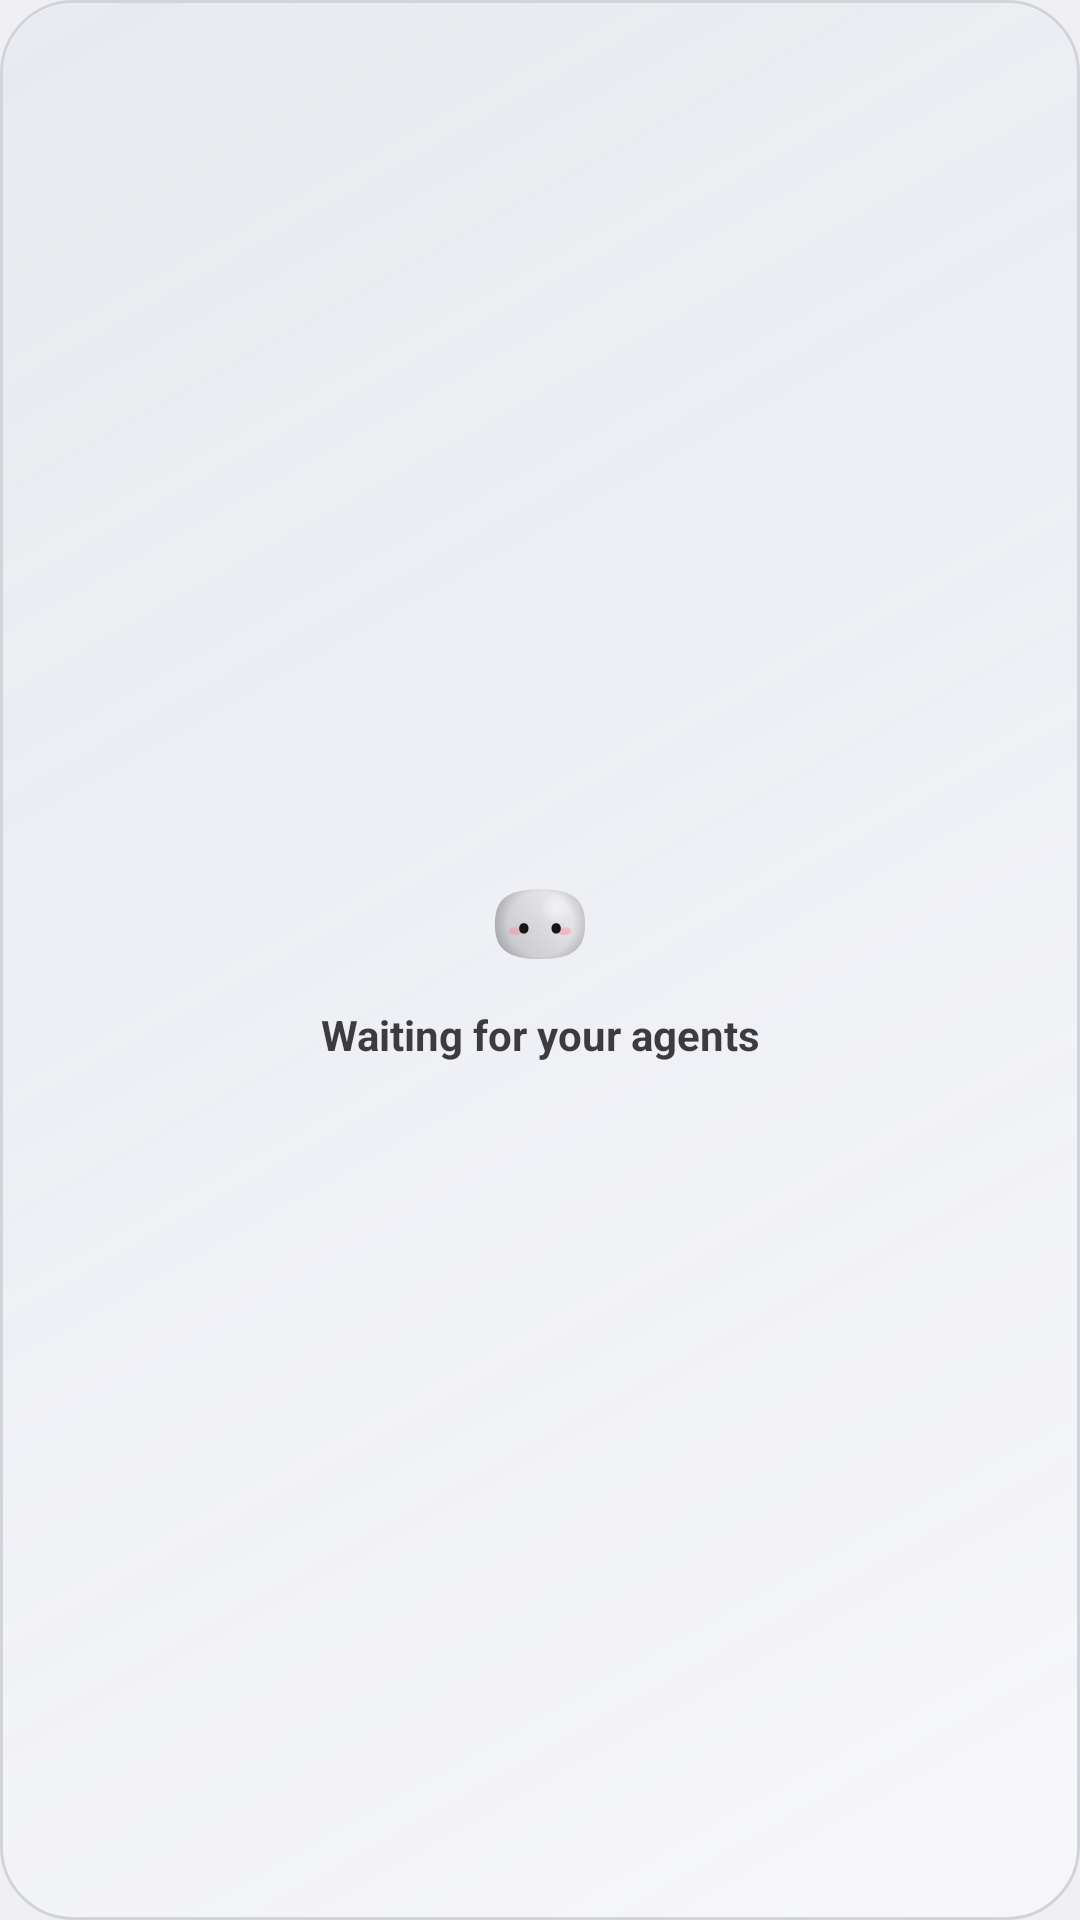

Reconstruct the res/layout file that produces this screen, plus the resources it refers to.
<!-- AndroidManifest.xml: application theme Theme.Coucou -->
<!-- res/layout/widget_ring.xml -->
<?xml version="1.0" encoding="utf-8"?>
<FrameLayout xmlns:android="http://schemas.android.com/apk/res/android"
    android:id="@+id/ring_root"
    android:layout_width="match_parent"
    android:layout_height="match_parent"
    android:background="@drawable/widget_card">

    <FrameLayout
        android:id="@+id/ring_tint"
        android:layout_width="match_parent"
        android:layout_height="match_parent"
        android:layout_margin="1dp"
        android:background="@drawable/widget_tint_muted" />

    <LinearLayout
        android:layout_width="match_parent"
        android:layout_height="match_parent"
        android:gravity="center"
        android:orientation="vertical"
        android:padding="10dp">

        <FrameLayout
            android:id="@+id/ring_area"
            android:visibility="gone"
            android:layout_width="match_parent"
            android:layout_height="0dp"
            android:layout_weight="1">

            <ImageView
                android:id="@+id/ring_image"
                android:contentDescription="@string/widget_ring_label"
                android:layout_width="match_parent"
                android:layout_height="match_parent"
                android:scaleType="fitCenter" />

            <TextView
                android:id="@+id/ring_pct"
                android:layout_width="match_parent"
                android:layout_height="match_parent"
                android:gravity="center"
                android:maxLines="1"
                android:textColor="@color/widget_text"
                android:textSize="@dimen/widget_text_pct" />

            <TextView
                android:id="@+id/ring_pct_big"
                android:layout_width="match_parent"
                android:layout_height="match_parent"
                android:gravity="center"
                android:maxLines="1"
                android:textColor="@color/widget_text"
                android:textSize="@dimen/widget_text_ring_big"
                android:textStyle="bold"
                android:visibility="gone" />
        </FrameLayout>

        <TextView
            android:id="@+id/ring_label"
            android:visibility="gone"
            android:layout_width="match_parent"
            android:layout_height="wrap_content"
            android:ellipsize="end"
            android:gravity="center"
            android:maxLines="1"
            android:textColor="@color/widget_text_secondary"
            android:textSize="@dimen/widget_text_state" />

        <TextView
            android:id="@+id/ring_note"
            android:layout_width="match_parent"
            android:layout_height="wrap_content"
            android:ellipsize="end"
            android:gravity="center"
            android:maxLines="1"
            android:textColor="@color/widget_text_soft"
            android:textSize="@dimen/widget_text_secondary"
            android:visibility="gone" />

        <LinearLayout
            android:id="@+id/ring_off"
            android:layout_width="match_parent"
            android:layout_height="match_parent"
            android:gravity="center"
            android:orientation="vertical">

            <ImageView
                android:id="@+id/ring_off_icon"
                android:layout_width="44dp"
                android:layout_height="44dp"
                android:importantForAccessibility="no"
                android:src="@drawable/preview_face_idle" />

            <TextView
                android:id="@+id/ring_off_text"
                android:text="@string/widget_initial_line"
                android:layout_width="match_parent"
                android:layout_height="wrap_content"
                android:layout_marginTop="6dp"
                android:ellipsize="end"
                android:gravity="center"
                android:maxLines="3"
                android:textColor="@color/widget_text_soft"
                android:textSize="@dimen/widget_text_note"
                android:textStyle="bold" />
        </LinearLayout>
    </LinearLayout>
</FrameLayout>
<!-- resources referenced by this layout -->
<resources>
  <color name="widget_text">#FFFFFFFF</color>
  <color name="widget_text_secondary">#B3FFFFFF</color>
  <color name="widget_text_soft">#D9FFFFFF</color>
  <dimen name="widget_text_note">14sp</dimen>
  <dimen name="widget_text_pct">18sp</dimen>
  <dimen name="widget_text_ring_big">26sp</dimen>
  <dimen name="widget_text_secondary">12sp</dimen>
  <dimen name="widget_text_state">13sp</dimen>
  <!-- drawable preview_face_idle: vector/xml drawable (drawable, 2303 chars, omitted) -->
  <!-- drawable widget_card (drawable) -->
  <?xml version="1.0" encoding="utf-8"?>
  <shape xmlns:android="http://schemas.android.com/apk/res/android" android:shape="rectangle">
      <solid android:color="@color/widget_card" />
      <stroke android:width="@dimen/widget_border_width" android:color="@color/widget_border" />
      <corners android:radius="@dimen/widget_radius" />
  </shape>
  <!-- drawable widget_tint_muted (drawable) -->
  <?xml version="1.0" encoding="utf-8"?>
  <shape xmlns:android="http://schemas.android.com/apk/res/android" android:shape="rectangle">
      <gradient
          android:angle="315"
          android:startColor="@color/widget_tint_muted"
          android:endColor="#00000000" />
      <corners android:radius="@dimen/widget_radius" />
  </shape>
  <string name="widget_initial_line">Waiting for your agents</string>
  <string name="widget_ring_label">Plan usage</string>
  <style name="Theme.Coucou" parent="android:Theme.DeviceDefault.DayNight">
          <item name="android:windowActionBar">false</item>
          <item name="android:windowNoTitle">true</item>
      </style>
  <color name="widget_card">#FF17181C</color>
  <dimen name="widget_border_width">1dp</dimen>
  <color name="widget_border">#FF3A3C44</color>
  <dimen name="widget_radius">24dp</dimen>
  <color name="widget_tint_muted">#2694A2B8</color>
</resources>
